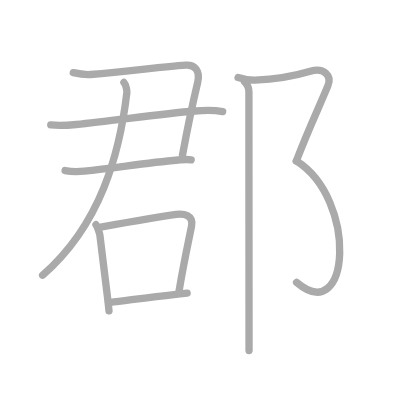
t = 0.00 s
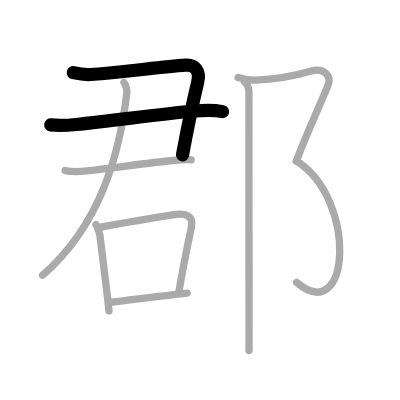
t = 2.00 s
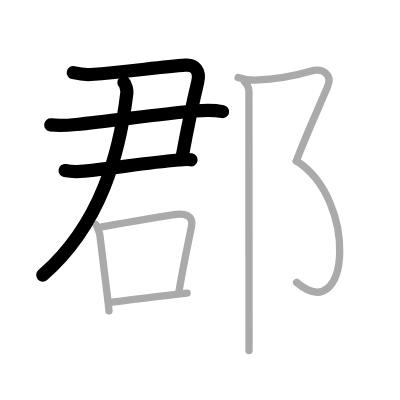
t = 4.00 s
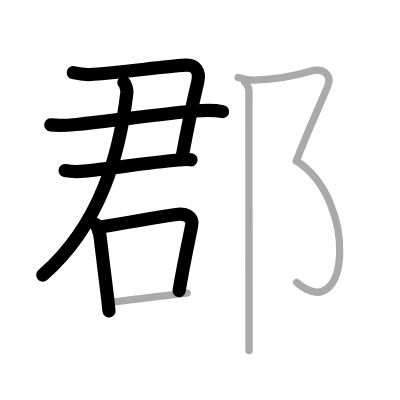
t = 6.00 s
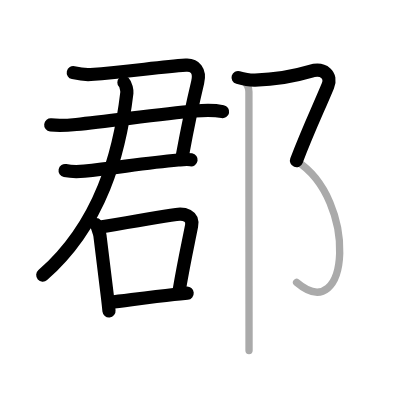
t = 8.00 s
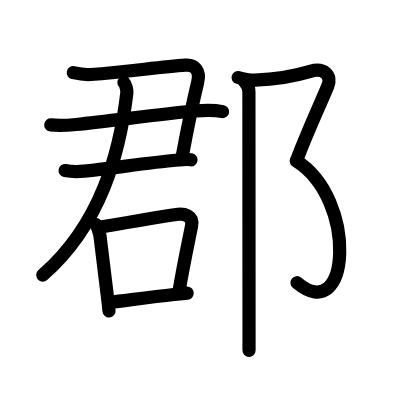
t = 10.00 s

The animated SVG that drew these frames (rendered in a browser with its animation timeline set to each time). Animation: 10 SMIL elements (animate=10); one cycle of 10.00 s.

<?xml version="1.0" standalone="no"?>
<!DOCTYPE svg PUBLIC "-//W3C//DTD SVG 1.1//EN"   "http://www.w3.org/Graphics/SVG/1.1/DTD/svg11.dtd">
<svg width="400px" height="400px"  version="1.1" xmlns="http://www.w3.org/2000/svg">
  <defs>
    <marker id="Triangle" viewBox="0 0 10 10" refX="0" refY="5" markerUnits="strokeWidth" markerWidth="3" style="stroke-opacity:0%;fill:#aaaaaa;" markerHeight="2" orient="auto">
      <path d="M 0 0 L 10 5 L 0 10 z" />
    </marker>
    
    <marker id="Arrow" viewBox="0 0 10 10" refX="5" refY="5" markerUnits="strokeWidth" markerWidth="1.8" style="stroke-opacity:0%;fill:#770000;" markerHeight="2" orient="auto">
      <path d="M 0 4 L 6 4 L 4 1 L 10 5 L 4 9 L 6 6 L 0 6 z" />
        <circle cx="5" cy="5" r="5" />
      </marker>
    
    <marker id="TriangleRed" viewBox="0 0 10 10" refX="0" refY="5" markerUnits="strokeWidth" markerWidth="3" style="stroke-opacity:0%;fill:#CC0000;" markerHeight="2" orient="auto">
      <path d="M 0 0 L 10 5 L 0 10 z" />
    </marker>
    
    <marker id="ArrowRed" viewBox="0 0 10 10" refX="5" refY="5" markerUnits="strokeWidth" markerWidth="1.8" style="stroke-opacity:0%;fill:#CC0000;" markerHeight="2" orient="auto">
      <path d="M 0 4 L 6 4 L 4 1 L 10 5 L 4 9 L 6 6 L 0 6 z" />
        <circle cx="5" cy="5" r="5" />
      </marker>
    
  </defs>
  
  <path style="fill:#ffffff; fill-opacity:100%; fill-rule:evenodd; stroke-width:0;" d="M 0 0 L 400px 0 L 400px 400px L 0 400px L 0 0" />

  <g transform="scale(3.6697247706422 3.6697247706422)">
<path style="fill:none; fill-opacity:0%; fill-rule:evenodd; stroke:#aaaaaa; stroke-opacity:100%; stroke-width: 1.5pt; stroke-linejoin:round; stroke-linecap:round;" d="M19.97 19.8c1.41 0.32 3.01 0.62 4.72 0.5c10.44-0.75 18.43-2.05 25.95-2.55c2.42-0.16 3.99 1.5 3.23 4.68C52 30.25 51.25 34 49.72 42.3"></path>
<path style="fill:none; fill-opacity:0%; fill-rule:evenodd; stroke:#aaaaaa; stroke-opacity:100%; stroke-width: 1.5pt; stroke-linejoin:round; stroke-linecap:round;" d="M13.83 34.04c2.43 0.27 4.46 0.12 6.93-0.12c9.49-0.92 22.37-2.8 32.38-3.67c2.51-0.22 5.06-0.32 7.54 0.17"></path>
<path style="fill:none; fill-opacity:0%; fill-rule:evenodd; stroke:#aaaaaa; stroke-opacity:100%; stroke-width: 1.5pt; stroke-linejoin:round; stroke-linecap:round;" d="M17.74 46.47c1.77 0.36 3.45 0.34 5.24 0.17c8.23-0.79 16.1-2.2 25.57-3.04c1.49-0.13 2.42-0.25 3.54-0.06"></path>
<path style="fill:none; fill-opacity:0%; fill-rule:evenodd; stroke:#aaaaaa; stroke-opacity:100%; stroke-width: 1.5pt; stroke-linejoin:round; stroke-linecap:round;" d="M33.77 22.48c0.55 0.57 0.86 2.23 0.8 2.79C32.62 41.75 27.5 61.12 11.6 75"></path>
<path style="fill:none; fill-opacity:0%; fill-rule:evenodd; stroke:#aaaaaa; stroke-opacity:100%; stroke-width: 1.5pt; stroke-linejoin:round; stroke-linecap:round;" d="M26.15 61.23c0.37 0.41 1.03 2.44 1.09 2.99c0.63 5.41 1.35 10.77 2.07 16.92c0.14 1.18 0.27 2.38 0.39 3.58"></path>
<path style="fill:none; fill-opacity:0%; fill-rule:evenodd; stroke:#aaaaaa; stroke-opacity:100%; stroke-width: 1.5pt; stroke-linejoin:round; stroke-linecap:round;" d="M27.44 61.89c8.9-1.57 15.92-2.79 20.58-3.45c2.11-0.3 4.75 0.25 4.18 3.16c-1.01 5.16-1.89 8.84-3.4 17.64"></path>
<path style="fill:none; fill-opacity:0%; fill-rule:evenodd; stroke:#aaaaaa; stroke-opacity:100%; stroke-width: 1.5pt; stroke-linejoin:round; stroke-linecap:round;" d="M30.07 82.38c4.54-0.54 11.21-1.45 17.31-2.12c1.24-0.14 2.46-0.26 3.62-0.37"></path>
<path style="fill:none; fill-opacity:0%; fill-rule:evenodd; stroke:#aaaaaa; stroke-opacity:100%; stroke-width: 1.5pt; stroke-linejoin:round; stroke-linecap:round;" d="M64.88 21.12c1.36 0.39 3.09 0.77 4.62 0.72c6.25-0.22 12.15-1.53 15.05-2.4c3.72-1.11 5.98 1.12 4.79 3.97c-2.84 6.84-5.09 11.34-8.59 20.45"></path>
<path style="fill:none; fill-opacity:0%; fill-rule:evenodd; stroke:#aaaaaa; stroke-opacity:100%; stroke-width: 1.5pt; stroke-linejoin:round; stroke-linecap:round;" d="M80.75 43.86c16.87 10.64 14.62 45.51 0.07 33.08"></path>
<path style="fill:none; fill-opacity:0%; fill-rule:evenodd; stroke:#aaaaaa; stroke-opacity:100%; stroke-width: 1.5pt; stroke-linejoin:round; stroke-linecap:round;" d="M66.62 22.25c0.69 0.69 1.21 1.73 1.21 2.75c0 4.49 0.02 44.73 0.03 63.88c0 2.69 0 4.95 0 6.62"></path>

<path style="fill:none; fill-opacity:0%; fill-rule:evenodd; stroke:#000000; stroke-opacity:100%; stroke-width: 2.7pt; stroke-linejoin:round; stroke-linecap:round;" d="M19.97 19.8c1.41 0.32 3.01 0.62 4.72 0.5c10.44-0.75 18.43-2.05 25.95-2.55c2.42-0.16 3.99 1.5 3.23 4.68C52 30.25 51.25 34 49.72 42.3" pathLength="100" stroke-dashoffset="100" stroke-dasharray="100 105"><animate id="dashAnim1" attributeName="stroke-dashoffset" from="100" to="0" dur="1s" calcMode="linear" fill="freeze"/></path>
<path style="fill:none; fill-opacity:0%; fill-rule:evenodd; stroke:#000000; stroke-opacity:100%; stroke-width: 2.7pt; stroke-linejoin:round; stroke-linecap:round;" d="M13.83 34.04c2.43 0.27 4.46 0.12 6.93-0.12c9.49-0.92 22.37-2.8 32.38-3.67c2.51-0.22 5.06-0.32 7.54 0.17" pathLength="100" stroke-dashoffset="100" stroke-dasharray="100 105"><animate id="dashAnim2" attributeName="stroke-dashoffset" from="100" to="0" dur="1s" calcMode="linear" begin="dashAnim1.end" fill="freeze"/></path>
<path style="fill:none; fill-opacity:0%; fill-rule:evenodd; stroke:#000000; stroke-opacity:100%; stroke-width: 2.7pt; stroke-linejoin:round; stroke-linecap:round;" d="M17.74 46.47c1.77 0.36 3.45 0.34 5.24 0.17c8.23-0.79 16.1-2.2 25.57-3.04c1.49-0.13 2.42-0.25 3.54-0.06" pathLength="100" stroke-dashoffset="100" stroke-dasharray="100 105"><animate id="dashAnim3" attributeName="stroke-dashoffset" from="100" to="0" dur="1s" calcMode="linear" begin="dashAnim2.end" fill="freeze"/></path>
<path style="fill:none; fill-opacity:0%; fill-rule:evenodd; stroke:#000000; stroke-opacity:100%; stroke-width: 2.7pt; stroke-linejoin:round; stroke-linecap:round;" d="M33.77 22.48c0.55 0.57 0.86 2.23 0.8 2.79C32.62 41.75 27.5 61.12 11.6 75" pathLength="100" stroke-dashoffset="100" stroke-dasharray="100 105"><animate id="dashAnim4" attributeName="stroke-dashoffset" from="100" to="0" dur="1s" calcMode="linear" begin="dashAnim3.end" fill="freeze"/></path>
<path style="fill:none; fill-opacity:0%; fill-rule:evenodd; stroke:#000000; stroke-opacity:100%; stroke-width: 2.7pt; stroke-linejoin:round; stroke-linecap:round;" d="M26.15 61.23c0.37 0.41 1.03 2.44 1.09 2.99c0.63 5.41 1.35 10.77 2.07 16.92c0.14 1.18 0.27 2.38 0.39 3.58" pathLength="100" stroke-dashoffset="100" stroke-dasharray="100 105"><animate id="dashAnim5" attributeName="stroke-dashoffset" from="100" to="0" dur="1s" calcMode="linear" begin="dashAnim4.end" fill="freeze"/></path>
<path style="fill:none; fill-opacity:0%; fill-rule:evenodd; stroke:#000000; stroke-opacity:100%; stroke-width: 2.7pt; stroke-linejoin:round; stroke-linecap:round;" d="M27.44 61.89c8.9-1.57 15.92-2.79 20.58-3.45c2.11-0.3 4.75 0.25 4.18 3.16c-1.01 5.16-1.89 8.84-3.4 17.64" pathLength="100" stroke-dashoffset="100" stroke-dasharray="100 105"><animate id="dashAnim6" attributeName="stroke-dashoffset" from="100" to="0" dur="1s" calcMode="linear" begin="dashAnim5.end" fill="freeze"/></path>
<path style="fill:none; fill-opacity:0%; fill-rule:evenodd; stroke:#000000; stroke-opacity:100%; stroke-width: 2.7pt; stroke-linejoin:round; stroke-linecap:round;" d="M30.07 82.38c4.54-0.54 11.21-1.45 17.31-2.12c1.24-0.14 2.46-0.26 3.62-0.37" pathLength="100" stroke-dashoffset="100" stroke-dasharray="100 105"><animate id="dashAnim7" attributeName="stroke-dashoffset" from="100" to="0" dur="1s" calcMode="linear" begin="dashAnim6.end" fill="freeze"/></path>
<path style="fill:none; fill-opacity:0%; fill-rule:evenodd; stroke:#000000; stroke-opacity:100%; stroke-width: 2.7pt; stroke-linejoin:round; stroke-linecap:round;" d="M64.88 21.12c1.36 0.39 3.09 0.77 4.62 0.72c6.25-0.22 12.15-1.53 15.05-2.4c3.72-1.11 5.98 1.12 4.79 3.97c-2.84 6.84-5.09 11.34-8.59 20.45" pathLength="100" stroke-dashoffset="100" stroke-dasharray="100 105"><animate id="dashAnim8" attributeName="stroke-dashoffset" from="100" to="0" dur="1s" calcMode="linear" begin="dashAnim7.end" fill="freeze"/></path>
<path style="fill:none; fill-opacity:0%; fill-rule:evenodd; stroke:#000000; stroke-opacity:100%; stroke-width: 2.7pt; stroke-linejoin:round; stroke-linecap:round;" d="M80.75 43.86c16.87 10.64 14.62 45.51 0.07 33.08" pathLength="100" stroke-dashoffset="100" stroke-dasharray="100 105"><animate id="dashAnim9" attributeName="stroke-dashoffset" from="100" to="0" dur="1s" calcMode="linear" begin="dashAnim8.end" fill="freeze"/></path>
<path style="fill:none; fill-opacity:0%; fill-rule:evenodd; stroke:#000000; stroke-opacity:100%; stroke-width: 2.7pt; stroke-linejoin:round; stroke-linecap:round;" d="M66.62 22.25c0.69 0.69 1.21 1.73 1.21 2.75c0 4.49 0.02 44.73 0.03 63.88c0 2.69 0 4.95 0 6.62" pathLength="100" stroke-dashoffset="100" stroke-dasharray="100 105"><animate id="dashAnim10" attributeName="stroke-dashoffset" from="100" to="0" dur="1s" calcMode="linear" begin="dashAnim9.end" fill="freeze"/></path>

</g>

</svg>  
          
